Dataset: category_dataset_prepared_v2 (GitHub, Yzero56/Peak-Test). Classes: drink container, food container, water bottle.

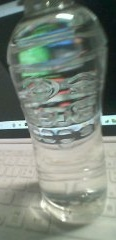
Label: water bottle

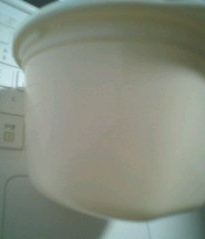
Label: food container

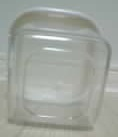
Label: food container

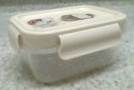
Label: food container

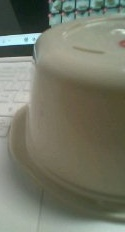
Label: food container

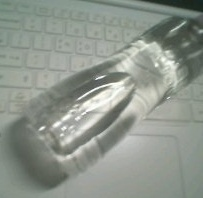
Label: water bottle
